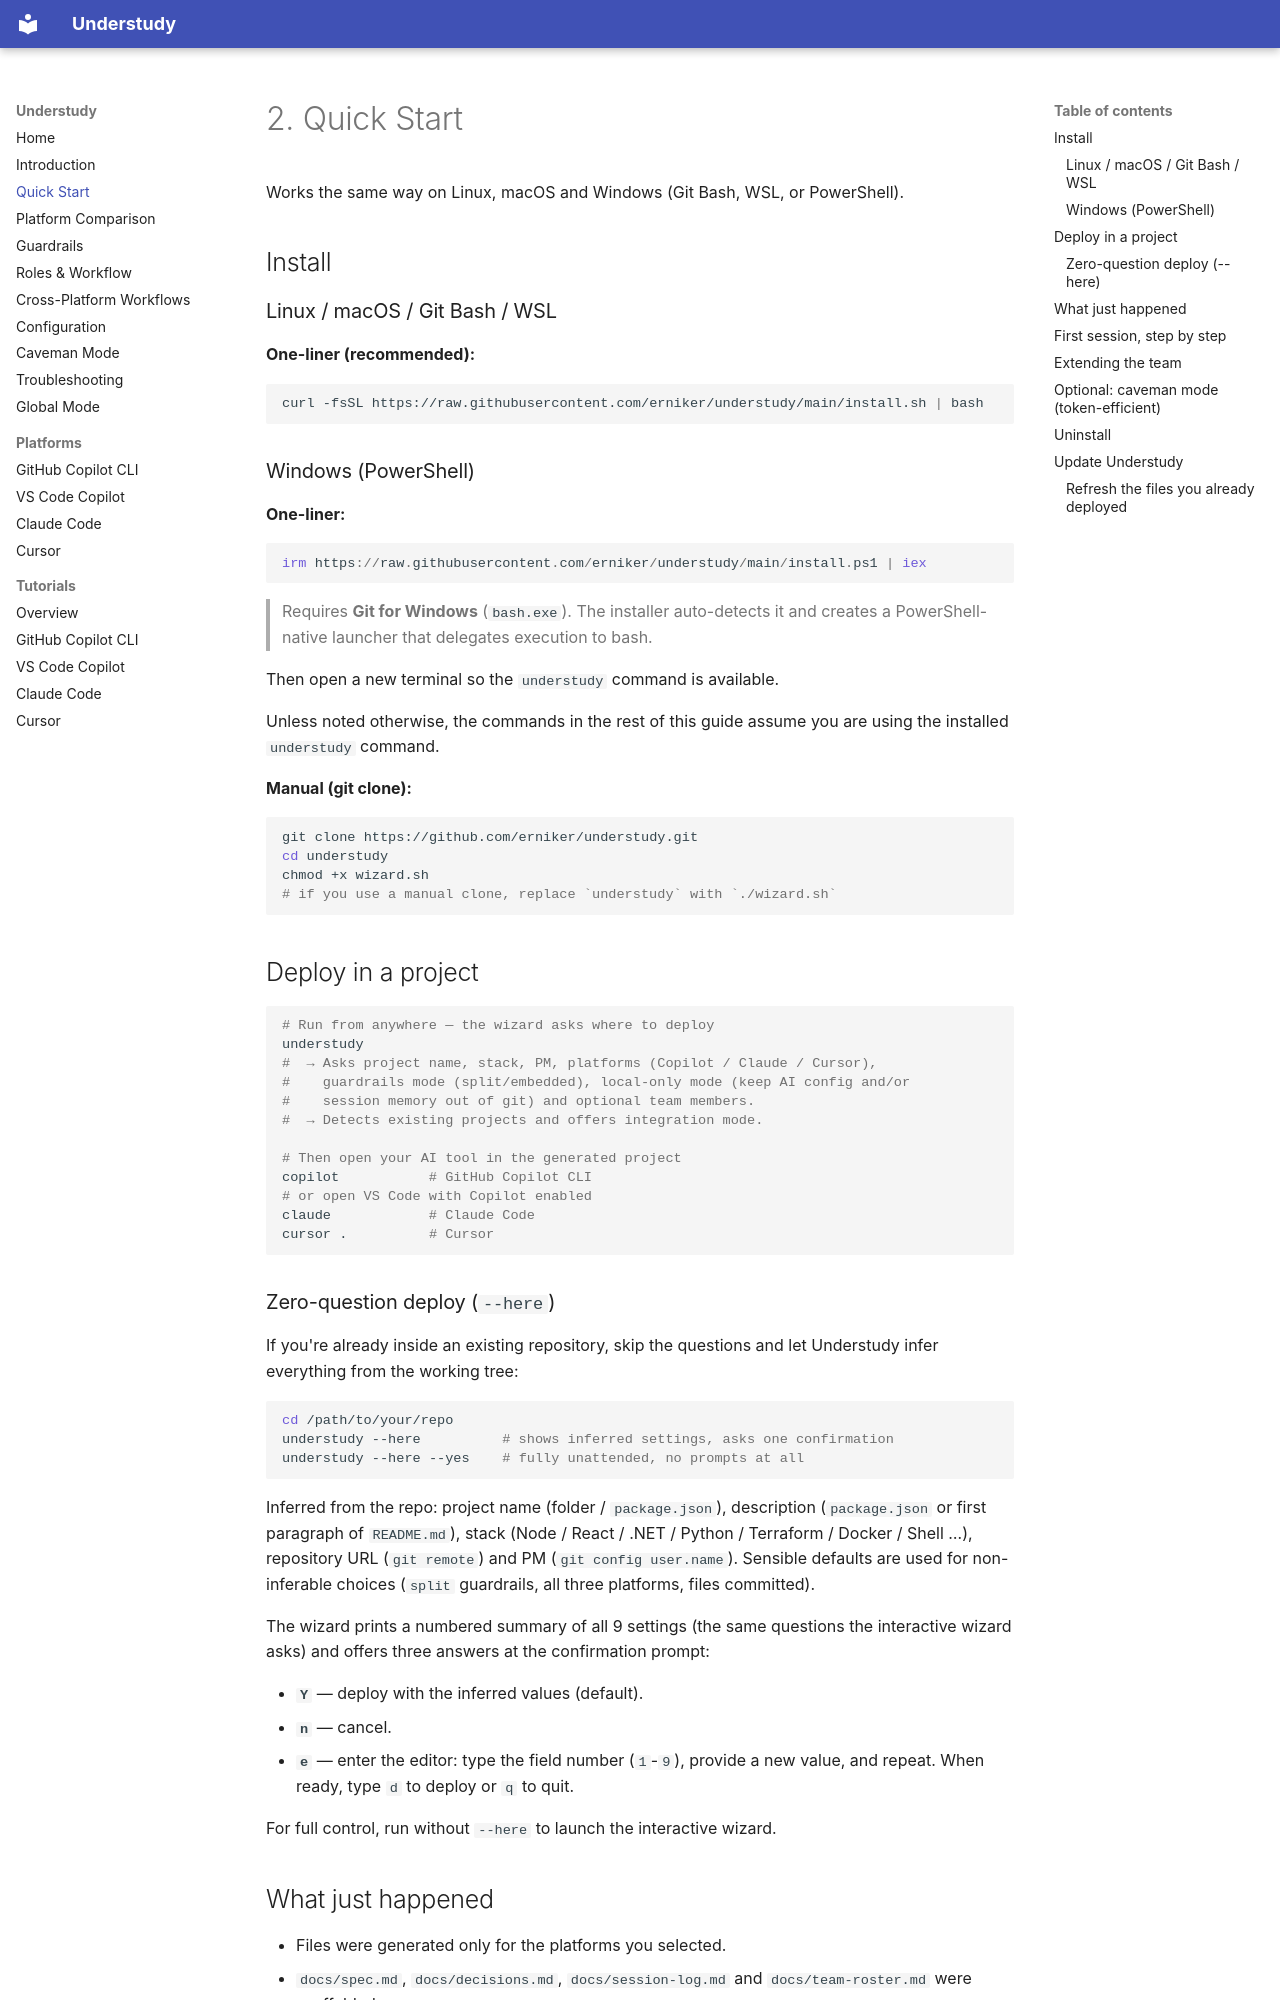

repository: erniker/understudy · page: 02-quick-start/index.html · generator: mkdocs

# 2. Quick Start

Works the same way on Linux, macOS and Windows (Git Bash, WSL, or PowerShell).

## Install

### Linux / macOS / Git Bash / WSL

**One-liner (recommended):**

```bash
curl -fsSL https://raw.githubusercontent.com/erniker/understudy/main/install.sh | bash
```

### Windows (PowerShell)

**One-liner:**

```powershell
irm https://raw.githubusercontent.com/erniker/understudy/main/install.ps1 | iex
```

> Requires **Git for Windows** (`bash.exe`). The installer auto-detects it and
> creates a PowerShell-native launcher that delegates execution to bash.

Then open a new terminal so the `understudy` command is available.

Unless noted otherwise, the commands in the rest of this guide assume you are
using the installed `understudy` command.

**Manual (git clone):**

```bash
git clone https://github.com/erniker/understudy.git
cd understudy
chmod +x wizard.sh
# if you use a manual clone, replace `understudy` with `./wizard.sh`
```

## Deploy in a project

```bash
# Run from anywhere — the wizard asks where to deploy
understudy
#  → Asks project name, stack, PM, platforms (Copilot / Claude / Cursor),
#    guardrails mode (split/embedded), local-only mode (keep AI config and/or
#    session memory out of git) and optional team members.
#  → Detects existing projects and offers integration mode.

# Then open your AI tool in the generated project
copilot           # GitHub Copilot CLI
# or open VS Code with Copilot enabled
claude            # Claude Code
cursor .          # Cursor
```

### Zero-question deploy (`--here`)

If you're already inside an existing repository, skip the questions and let
Understudy infer everything from the working tree:

```bash
cd /path/to/your/repo
understudy --here          # shows inferred settings, asks one confirmation
understudy --here --yes    # fully unattended, no prompts at all
```

Inferred from the repo: project name (folder / `package.json`), description
(`package.json` or first paragraph of `README.md`), stack (Node / React /
.NET / Python / Terraform / Docker / Shell …), repository URL (`git remote`)
and PM (`git config user.name`). Sensible defaults are used for non-inferable
choices (`split` guardrails, all three platforms, files committed).

The wizard prints a numbered summary of all 9 settings (the same questions
the interactive wizard asks) and offers three answers at the confirmation
prompt:

- **`Y`** — deploy with the inferred values (default).
- **`n`** — cancel.
- **`e`** — enter the editor: type the field number (`1`-`9`), provide a new
  value, and repeat. When ready, type `d` to deploy or `q` to quit.

For full control, run without `--here` to launch the interactive wizard.
